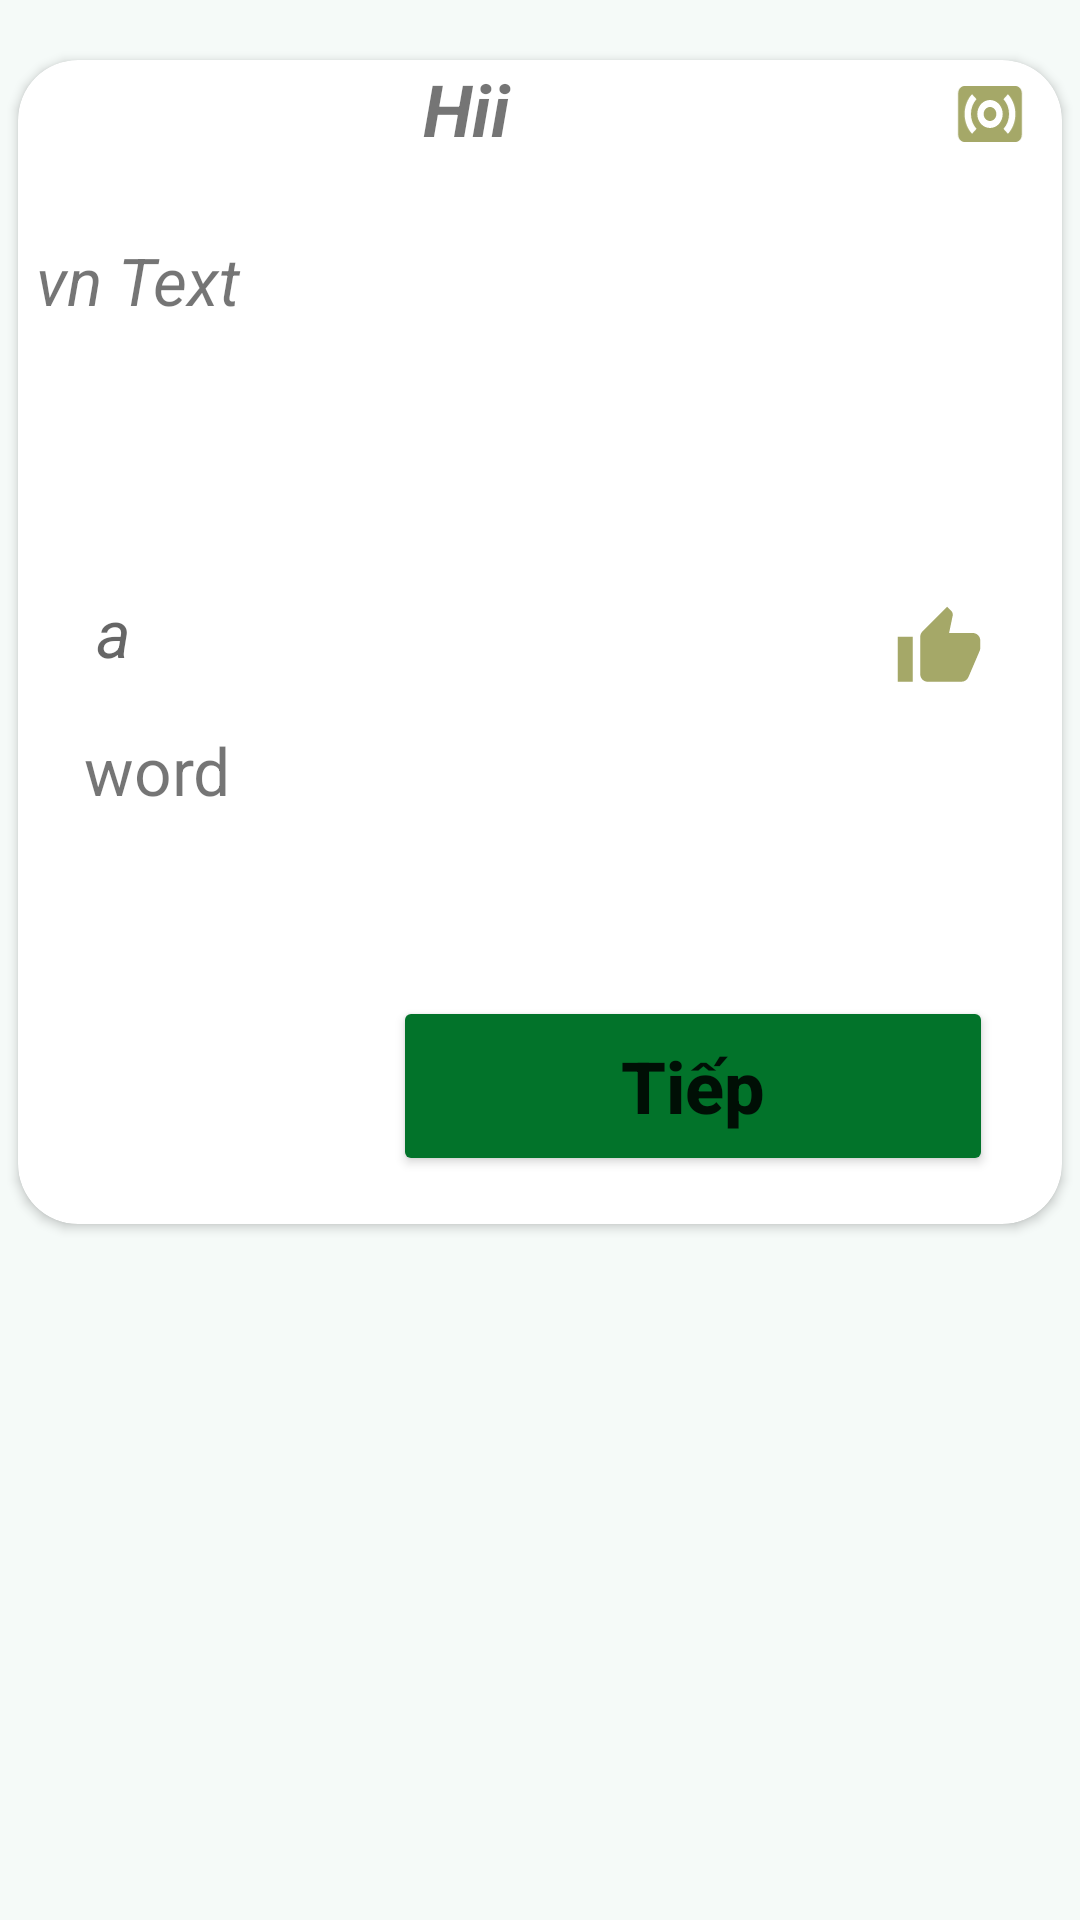

Write the Android layout XML for this screen, with the resource values it uses.
<!-- AndroidManifest.xml: application theme Theme.TiengNhatIT -->
<!-- res/layout/activity_word.xml -->
<?xml version="1.0" encoding="utf-8"?>
<layout>
    <data>
        <variable
            name="clickHandler"
            type="android.view.View.OnClickListener" />

    </data>

    <RelativeLayout xmlns:android="http://schemas.android.com/apk/res/android"
        xmlns:app="http://schemas.android.com/apk/res-auto"
        xmlns:tools="http://schemas.android.com/tools"
        android:layout_width="match_parent"
        android:layout_height="match_parent"
        android:background="#80EBF5F2"
        tools:context=".WordActivity"
        android:orientation="vertical">

        <androidx.cardview.widget.CardView
            android:id="@+id/cardViewWord"
            android:layout_width="match_parent"
            android:layout_height="wrap_content"
            android:layout_marginLeft="6dp"
            android:layout_marginTop="20dp"
            android:layout_marginRight="6dp"
            android:padding="16dp"
            android:ems="10"
            app:cardCornerRadius="20dp">

            <RelativeLayout
                android:id="@+id/RelativeLayoutSubject"
                android:layout_width="match_parent"
                android:orientation="horizontal"
                android:layout_height="36dp">
                <TextView
                    android:id="@+id/tv_word_subject"
                    android:layout_width="match_parent"
                    android:layout_height="wrap_content"
                    android:layout_marginLeft="6dp"
                    android:layout_marginRight="55dp"
                    android:gravity="center"
                    android:lines="1"
                    android:maxLines="1"
                    android:ellipsize="end"
                    android:singleLine="true"
                    android:textSize="24dp"
                    android:textStyle="bold|italic"
                    android:text="Hii">

                </TextView>

                <ImageView
                    android:id="@+id/iv_speech"
                    android:layout_marginRight="10dp"
                    android:layout_alignParentEnd="true"
                    android:layout_centerVertical="true"
                    android:layout_width="28dp"
                    android:layout_height="28dp"
                    android:onClick="@{clickHandler}"
                    android:src="@drawable/ic_sound_disable"
                    android:layout_alignParentRight="true">

                </ImageView>

            </RelativeLayout>


            <RelativeLayout
                android:id="@+id/relativeLayoutVNWord"
                android:layout_width="match_parent"
                android:layout_height="110dp"
                android:layout_below="@id/RelativeLayoutSubject"
                android:layout_marginTop="50dp">

                <TextView
                    android:id="@+id/tv_vn_description"
                    android:layout_width="match_parent"
                    android:layout_height="wrap_content"
                    android:layout_marginLeft="6dp"
                    android:layout_marginTop="10dp"
                    android:layout_marginRight="6dp"
                    android:layout_centerVertical="true"
                    android:ems="10"
                    android:ellipsize="end"
                    android:lineSpacingExtra="6dp"
                    android:lines="3"
                    android:maxLines="3"
                    android:singleLine="false"
                    android:text="vn Text"
                    android:textSize="22dp"
                    android:textStyle="italic" />

            </RelativeLayout>

            <RelativeLayout
                android:layout_width="match_parent"
                android:layout_height="wrap_content"
                android:layout_below="@id/relativeLayoutVNWord"
                android:layout_marginTop="160dp"
                android:padding="16dp">

                <RelativeLayout
                    android:id="@+id/relativeLayoutEdit"
                    android:layout_width="match_parent"
                    android:layout_height="40dp">

                    <TextView
                        android:id="@+id/tv_type"
                        android:layout_width="wrap_content"
                        android:layout_height="match_parent"
                        android:layout_marginLeft="10dp"
                        android:layout_marginRight="6dp"
                        android:hint="a"
                        android:textSize="22dp"
                        android:textStyle="italic" />
                    <ImageView
                        android:id="@+id/iv_favourite"
                        android:layout_marginRight="10dp"
                        android:layout_alignParentEnd="true"
                        android:layout_centerVertical="true"
                        android:layout_width="30dp"
                        android:layout_height="30dp"
                        android:onClick="@{clickHandler}"
                        android:src="@drawable/ic_favourite_disable"
                        android:layout_alignParentRight="true">

                    </ImageView>

                </RelativeLayout>

                <TextView
                    android:id="@+id/tv_en_word"
                    android:layout_width="match_parent"
                    android:layout_height="50dp"
                    android:layout_marginTop="6dp"
                    android:layout_below="@id/relativeLayoutEdit"
                    android:layout_marginLeft="6dp"
                    android:layout_marginRight="6dp"
                    android:lines="1"
                    android:maxLines="1"
                    android:ellipsize="end"
                    android:ems="10"
                    android:text="word"
                    android:textSize="22dp" />


                <RelativeLayout
                    android:layout_width="wrap_content"
                    android:layout_height="wrap_content"
                    android:layout_below="@id/tv_en_word"
                    android:layout_marginTop="40dp">
                    <Button
                        android:id="@+id/btn_next_new_word"
                        android:layout_width="200dp"
                        android:layout_height="60dp"
                        android:layout_alignParentEnd="true"
                        android:layout_alignParentRight="true"
                        android:layout_marginEnd="7dp"
                        android:layout_marginRight="7dp"
                        android:backgroundTint="@color/button_background_color"
                        android:onClick="@{clickHandler}"
                        android:text="Tiếp"
                        android:textAllCaps="false"
                        android:textSize="24dp"
                        android:textStyle="bold"
                        app:cornerRadius="18dp">

                    </Button>

                </RelativeLayout>

            </RelativeLayout>

        </androidx.cardview.widget.CardView>


    </RelativeLayout>

</layout>
<!-- resources referenced by this layout -->
<resources>
  <!-- drawable ic_favourite_disable (drawable) -->
  <vector android:height="26dp" android:tint="#A5A868"
      android:viewportHeight="24.0" android:viewportWidth="24.0"
      android:width="26dp" xmlns:android="http://schemas.android.com/apk/res/android">
      <path android:fillColor="#FF000000" android:pathData="M1,21h4L5,9L1,9v12zM23,10c0,-1.1 -0.9,-2 -2,-2h-6.31l0.95,-4.57 0.03,-0.32c0,-0.41 -0.17,-0.79 -0.44,-1.06L14.17,1 7.59,7.59C7.22,7.95 7,8.45 7,9v10c0,1.1 0.9,2 2,2h9c0.83,0 1.54,-0.5 1.84,-1.22l3.02,-7.05c0.09,-0.23 0.14,-0.47 0.14,-0.73v-1.91l-0.01,-0.01L23,10z"/>
  </vector>
  <!-- drawable ic_sound_disable (drawable) -->
  <vector android:height="22dp" android:tint="#A5A868"
      android:viewportHeight="24.0" android:viewportWidth="24.0"
      android:width="20dp" xmlns:android="http://schemas.android.com/apk/res/android">
      <path android:fillColor="#FF000000" android:pathData="M20,4L4,4c-1.1,0 -2,0.9 -2,2v12c0,1.1 0.9,2 2,2h16c1.1,0 2,-0.9 2,-2L22,6c0,-1.1 -0.9,-2 -2,-2zM7.76,16.24l-1.41,1.41C4.78,16.1 4,14.05 4,12c0,-2.05 0.78,-4.1 2.34,-5.66l1.41,1.41C6.59,8.93 6,10.46 6,12s0.59,3.07 1.76,4.24zM12,16c-2.21,0 -4,-1.79 -4,-4s1.79,-4 4,-4 4,1.79 4,4 -1.79,4 -4,4zM17.66,17.66l-1.41,-1.41C17.41,15.07 18,13.54 18,12s-0.59,-3.07 -1.76,-4.24l1.41,-1.41C19.22,7.9 20,9.95 20,12c0,2.05 -0.78,4.1 -2.34,5.66zM12,10c-1.1,0 -2,0.9 -2,2s0.9,2 2,2 2,-0.9 2,-2 -0.9,-2 -2,-2z"/>
  </vector>
  <style name="Theme.TiengNhatIT" parent="Theme.MaterialComponents.DayNight.DarkActionBar">
          
          <item name="colorPrimary">@color/purple_500</item>
          <item name="colorPrimaryVariant">@color/purple_700</item>
          <item name="colorOnPrimary">@color/white</item>
          
          <item name="colorSecondary">@color/teal_200</item>
          <item name="colorSecondaryVariant">@color/teal_700</item>
          <item name="colorOnSecondary">@color/black</item>
          
          <item name="android:statusBarColor" tools:targetApi="l">?attr/colorPrimaryVariant</item>
          
      </style>
  <color name="purple_500">#FF6200EE</color>
  <color name="purple_700">#FF3700B3</color>
  <color name="white">#FFFFFFFF</color>
  <color name="teal_200">#FF03DAC5</color>
  <color name="teal_700">#FF018786</color>
  <color name="black">#FF000000</color>
</resources>
